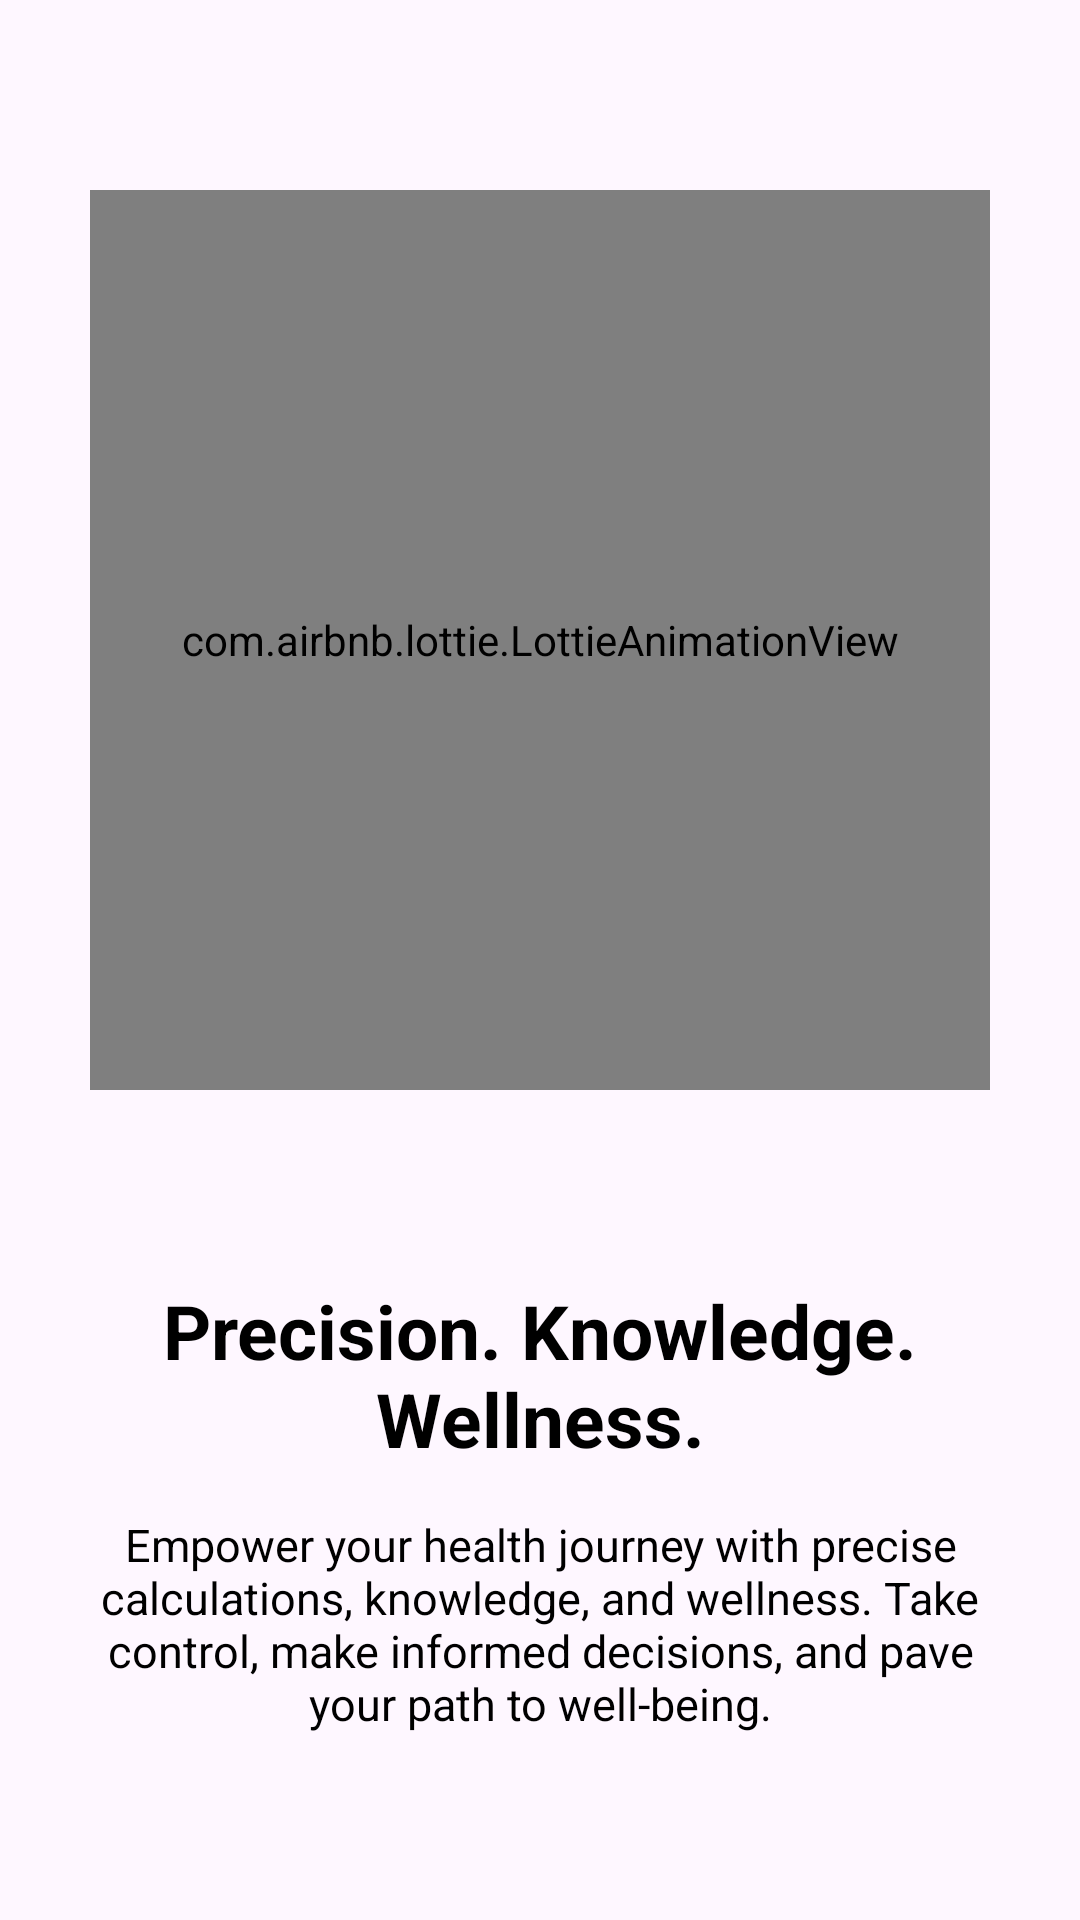

This screen was rendered from an Android layout file. Write that file and the resources it references.
<!-- AndroidManifest.xml: application theme Theme.ProjectAltar -->
<!-- res/layout/intro_three.xml -->
<?xml version="1.0" encoding="utf-8"?>
<LinearLayout xmlns:android="http://schemas.android.com/apk/res/android"
    xmlns:app="http://schemas.android.com/apk/res-auto"
    android:orientation="vertical"
    android:layout_width="match_parent"
    android:layout_height="match_parent">

    <LinearLayout
        android:layout_width="match_parent"
        android:layout_height="0dp"
        android:layout_weight="1"
        android:gravity="center"
        android:orientation="vertical">

        <com.airbnb.lottie.LottieAnimationView
            android:layout_width="300dp"
            android:layout_height="300dp"
            app:lottie_rawRes="@raw/healthcare"
            app:lottie_autoPlay="true"
            app:lottie_loop="true"
            android:layout_gravity="center"/>

    </LinearLayout>

    <LinearLayout
        android:layout_width="match_parent"
        android:layout_height="0dp"
        android:layout_weight="0.5"
        android:orientation="vertical">

        <TextView
            android:layout_width="match_parent"
            android:layout_height="wrap_content"
            android:text="@string/intro_three_header"
            android:textColor="@color/black"
            android:gravity="center"
            android:textSize="25sp"
            android:textStyle="bold"/>

        <TextView
            android:layout_width="match_parent"
            android:layout_height="wrap_content"
            android:text="@string/intro_three_statement"
            android:textColor="@color/black"
            android:gravity="center"
            android:textSize="15sp"
            android:layout_marginRight="25dp"
            android:layout_marginLeft="25dp"
            android:layout_marginTop="15dp"/>

    </LinearLayout>

</LinearLayout>
<!-- resources referenced by this layout -->
<resources>
  <color name="black">#FF000000</color>
  <string name="intro_three_header">Precision. Knowledge. Wellness.</string>
  <string name="intro_three_statement">Empower your health journey with precise calculations, knowledge, and wellness. Take control, make informed decisions, and pave your path to well-being.</string>
  <style name="Theme.ProjectAltar" parent="Base.Theme.ProjectAltar" />
  <style name="Base.Theme.ProjectAltar" parent="Theme.Material3.DayNight.NoActionBar">
          
           <item name="colorPrimary">@color/black</item>
      </style>
</resources>
